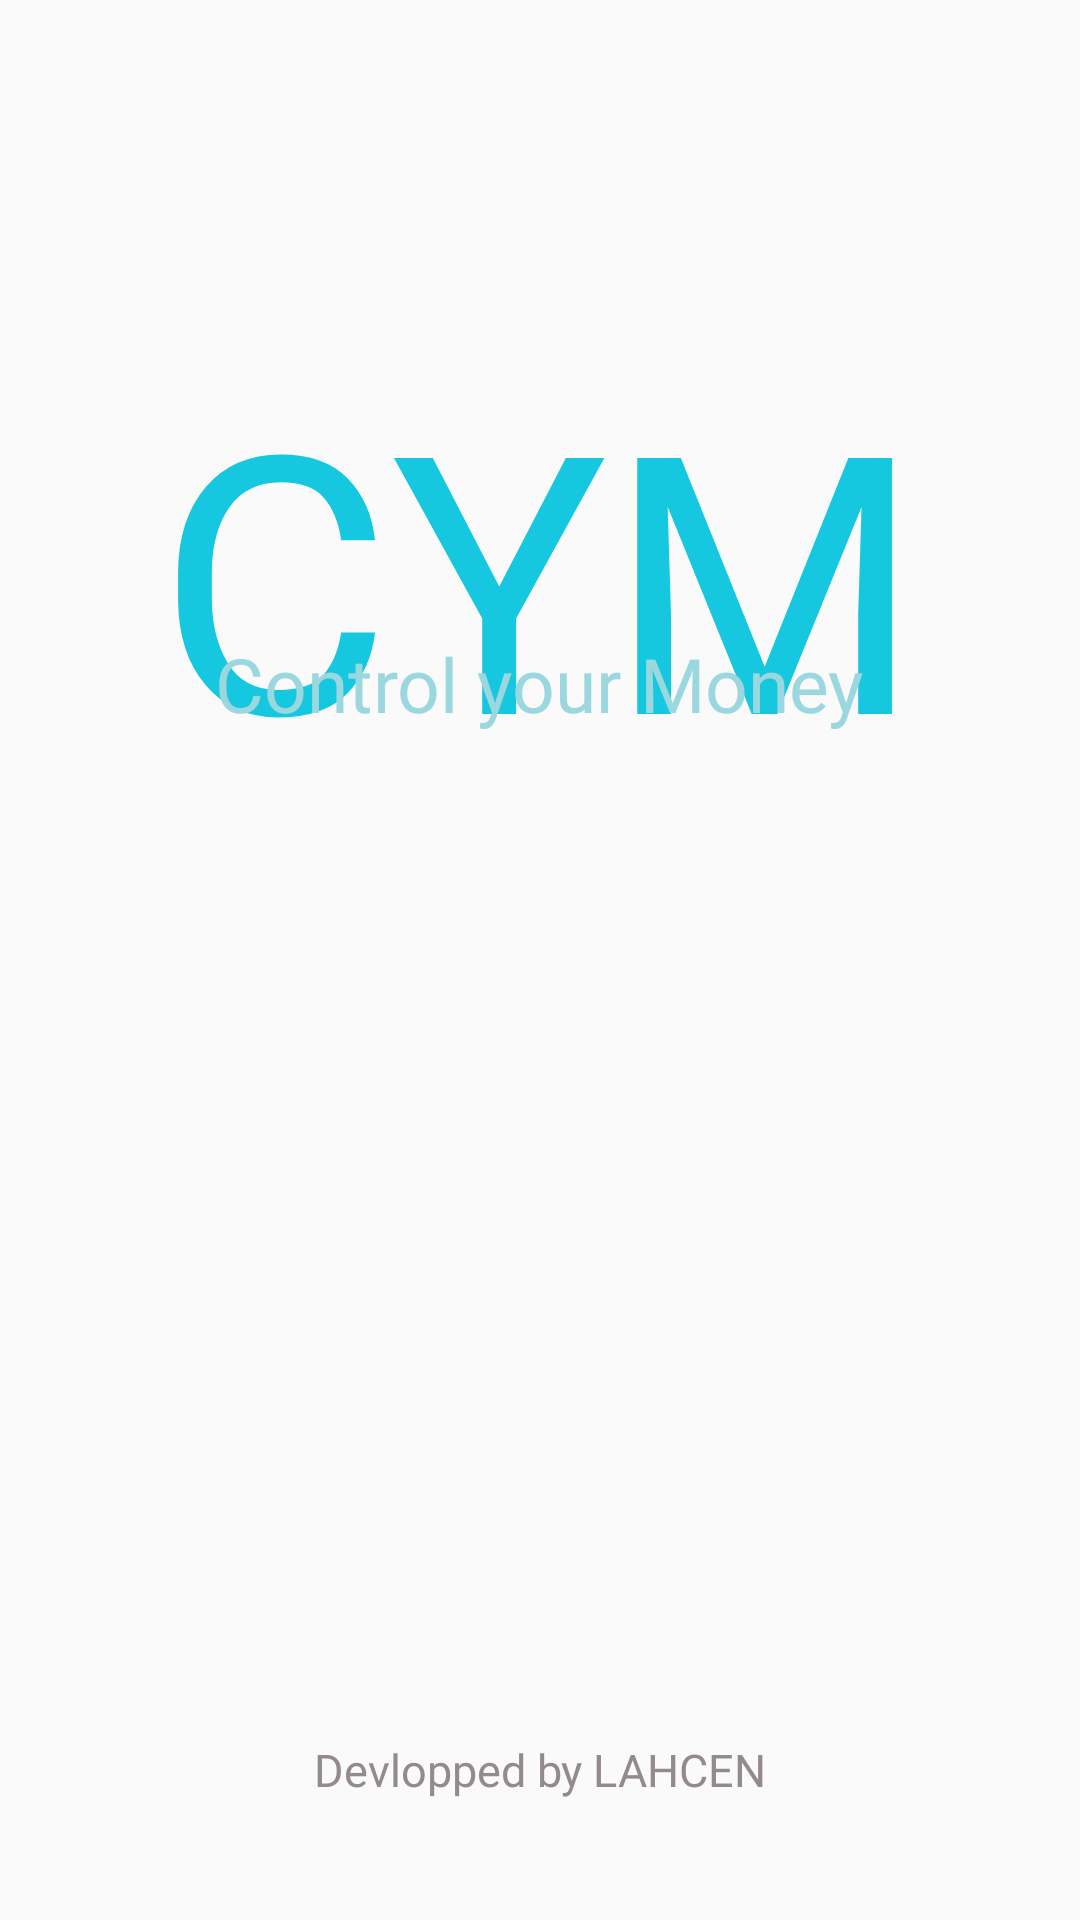

Write the Android layout XML for this screen, with the resource values it uses.
<!-- AndroidManifest.xml: application theme Theme.ContrrolYourMoney -->
<!-- res/layout/activity_intro.xml -->
<?xml version="1.0" encoding="utf-8"?>
<RelativeLayout xmlns:android="http://schemas.android.com/apk/res/android"
    xmlns:app="http://schemas.android.com/apk/res-auto"
    xmlns:tools="http://schemas.android.com/tools"
    android:layout_width="match_parent"
    android:layout_height="match_parent"
    tools:context=".Intro">

    <TextView
        android:id="@+id/cym"
        android:layout_width="wrap_content"
        android:layout_height="wrap_content"
        android:layout_alignParentTop="true"
        android:layout_marginTop="111dp"
        android:fontFamily="@font/baloo"
        android:gravity="center_horizontal|top"
        android:layout_centerHorizontal="true"
        android:text="@string/cym"
        android:textAppearance="@style/cym" />

    <TextView
        android:id="@+id/control_you"
        android:layout_width="wrap_content"
        android:layout_height="wrap_content"
        android:layout_marginEnd="60dp"
        android:layout_below="@id/cym"
        android:layout_centerHorizontal="true"
        android:layout_marginTop="-60dp"
        android:fontFamily="@font/amita"
        android:text="@string/control_your_money"
        android:textAppearance="@style/control_you" />
    <TextView
        android:layout_width="wrap_content"
        android:layout_height="wrap_content"
        android:layout_alignParentBottom="true"
        android:text="@string/devlopped_by_lahcen"
        android:layout_marginBottom="40dp"
        android:layout_centerHorizontal="true"
        android:textSize="15sp"
        android:textColor="#938B8B"
        android:fontFamily="@font/amita"/>
</RelativeLayout>
<!-- resources referenced by this layout -->
<resources>
  <string name="control_your_money">Control your Money</string>
  <string name="cym">CYM</string>
  <string name="devlopped_by_lahcen">Devlopped by LAHCEN</string>
  <style name="control_you">
          <item name="android:textSize">25sp</item>
          <item name="android:textColor">#9BD7DF</item>
      </style>
  <style name="cym">
          <item name="android:textSize">120sp</item>
          <item name="android:textColor">#15C8DF</item>
      </style>
  <style name="Theme.ContrrolYourMoney" parent="Base.Theme.ContrrolYourMoney" />
  <style name="Base.Theme.ContrrolYourMoney" parent="Theme.AppCompat.DayNight.NoActionBar">
          
          
      </style>
</resources>
